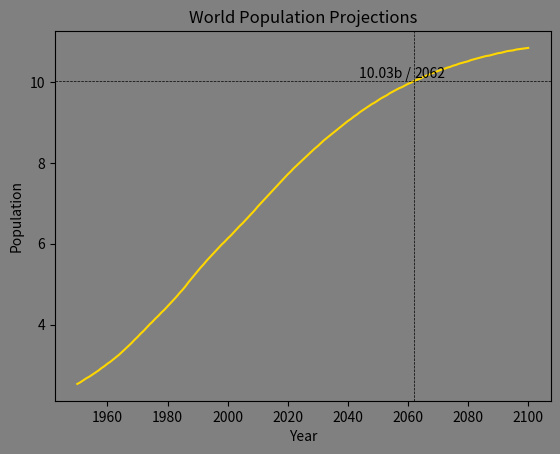

Reproduce this figure in Python.
import matplotlib.pyplot as plt

# Q1: projected population chart shows we could reach 10 billion arond 2062

# Q2: 


# pop over year
year = [1950, 1951, 1952, 1953, 1954, 1955, 1956, 1957, 1958, 1959, 1960, 1961, 1962, 1963, 1964, 1965, 1966, 1967, 1968, 1969, 1970, 1971, 1972, 1973, 1974, 1975, 1976, 1977, 1978, 1979, 1980, 1981, 1982, 1983, 1984, 1985, 1986, 1987, 1988, 1989, 1990, 1991, 1992, 1993, 1994, 1995, 1996, 1997, 1998, 1999, 2000, 2001, 2002, 2003, 2004, 2005, 2006, 2007, 2008, 2009, 2010, 2011, 2012, 2013, 2014, 2015, 2016, 2017, 2018, 2019, 2020, 2021, 2022, 2023, 2024, 2025, 2026, 2027, 2028, 2029, 2030, 2031, 2032, 2033, 2034, 2035, 2036, 2037, 2038, 2039, 2040, 2041, 2042, 2043, 2044, 2045, 2046, 2047, 2048, 2049, 2050, 2051, 2052, 2053, 2054, 2055, 2056, 2057, 2058, 2059, 2060, 2061, 2062, 2063, 2064, 2065, 2066, 2067, 2068, 2069, 2070, 2071, 2072, 2073, 2074, 2075, 2076, 2077, 2078, 2079, 2080, 2081, 2082, 2083, 2084, 2085, 2086, 2087, 2088, 2089, 2090, 2091, 2092, 2093, 2094, 2095, 2096, 2097, 2098, 2099, 2100]
pop = [2.53, 2.57, 2.62, 2.67, 2.71, 2.76, 2.81, 2.86, 2.92, 2.97, 3.03, 3.08, 3.14, 3.2, 3.26, 3.33, 3.4, 3.47, 3.54, 3.62, 3.69, 3.77, 3.84, 3.92, 4.0, 4.07, 4.15, 4.22, 4.3, 4.37, 4.45, 4.53, 4.61, 4.69, 4.78, 4.86, 4.95, 5.05, 5.14, 5.23, 5.32, 5.41, 5.49, 5.58, 5.66, 5.74, 5.82, 5.9, 5.98, 6.05, 6.13, 6.2, 6.28, 6.36, 6.44, 6.51, 6.59, 6.67, 6.75, 6.83, 6.92, 7.0, 7.08, 7.16, 7.24, 7.32, 7.4, 7.48, 7.56, 7.64, 7.72, 7.79, 7.87, 7.94, 8.01, 8.08, 8.15, 8.22, 8.29, 8.36, 8.42, 8.49, 8.56, 8.62, 8.68, 8.74, 8.8, 8.86, 8.92, 8.98, 9.04, 9.09, 9.15, 9.2, 9.26, 9.31, 9.36, 9.41, 9.46, 9.5, 9.55, 9.6, 9.64, 9.68, 9.73, 9.77, 9.81, 9.85, 9.88, 9.92, 9.96, 9.99, 10.03, 10.06, 10.09, 10.13, 10.16, 10.19, 10.22, 10.25, 10.28, 10.31, 10.33, 10.36, 10.38, 10.41, 10.43, 10.46, 10.48, 10.5, 10.52, 10.55, 10.57, 10.59, 10.61, 10.63, 10.65, 10.66, 10.68, 10.7, 10.72, 10.73, 10.75, 10.77, 10.78, 10.79, 10.81, 10.82, 10.83, 10.84, 10.85]


print(f'Last year with estimation: {year[-1]}')
print(f'Last estimated population: {pop[-1]}')
# print(len(year))          # same len, will just use the index of pop > 10
# print(len(pop))
idx_pop_geq_10 = next(x for x, val in enumerate(pop) if val > 10)   # https://www.tutorialspoint.com/python-get-the-index-of-first-element-greater-than-k

# it's late, reduce white flash on darktheme editor  
plt.figure(facecolor='grey')
plt.gca().set_facecolor('grey')
plt.plot(year,pop, color='gold')
plt.xlabel('Year')
plt.ylabel('Population')
# plt.tick_params(color='gray')
plt.title('World Population Projections')
plt.axhline(y=pop[idx_pop_geq_10], color="black", ls="--", lw=0.5, label='>10b')       # modified from gpt, would be prettier if not full width/height 
plt.axvline(x=year[idx_pop_geq_10], color="black", ls="--", lw=0.5, label=year[idx_pop_geq_10])

plt.annotate(f'{pop[idx_pop_geq_10]}b / ', 
             xy=(year[idx_pop_geq_10], pop[idx_pop_geq_10]),
             ha="right", va="bottom")

plt.annotate(year[idx_pop_geq_10], 
             xy=(year[idx_pop_geq_10], pop[idx_pop_geq_10]),
             ha="left", va="bottom")

# life expect over gdp/cap
life_exp = [43.828, 76.423, 72.301, 42.731, 75.32, 81.235, 79.829, 75.635, 64.062, 79.441, 56.728, 65.554, 74.852, 50.728, 72.39, 73.005, 52.295, 49.58, 59.723, 50.43, 80.653, 44.74100000000001, 50.651, 78.553, 72.961, 72.889, 65.152, 46.462, 55.322, 78.782, 48.328, 75.748, 78.273, 76.486, 78.332, 54.791, 72.235, 74.994, 71.33800000000001, 71.878, 51.57899999999999, 58.04, 52.947, 79.313, 80.657, 56.735, 59.448, 79.406, 60.022, 79.483, 70.259, 56.007, 46.388000000000005, 60.916, 70.19800000000001, 82.208, 73.33800000000001, 81.757, 64.69800000000001, 70.65, 70.964, 59.545, 78.885, 80.745, 80.546, 72.567, 82.603, 72.535, 54.11, 67.297, 78.623, 77.58800000000001, 71.993, 42.592, 45.678, 73.952, 59.443000000000005, 48.303, 74.241, 54.467, 64.164, 72.801, 76.195, 66.803, 74.543, 71.164, 42.082, 62.069, 52.906000000000006, 63.785, 79.762, 80.204, 72.899, 56.867, 46.859, 80.196, 75.64, 65.483, 75.53699999999999, 71.752, 71.421, 71.688, 75.563, 78.098, 78.74600000000001, 76.442, 72.476, 46.242, 65.528, 72.777, 63.062, 74.002, 42.568000000000005, 79.972, 74.663, 77.926, 48.159, 49.339, 80.941, 72.396, 58.556, 39.613, 80.884, 81.70100000000001, 74.143, 78.4, 52.517, 70.616, 58.42, 69.819, 73.923, 71.777, 51.542, 79.425, 78.242, 76.384, 73.747, 74.249, 73.422, 62.698, 42.38399999999999, 43.487]
gdp_cap = [974.5803384, 5937.029525999999, 6223.367465, 4797.231267, 12779.37964, 34435.367439999995, 36126.4927, 29796.04834, 1391.253792, 33692.60508, 1441.284873, 3822.137084, 7446.298803, 12569.85177, 9065.800825, 10680.79282, 1217.032994, 430.0706916, 1713.778686, 2042.09524, 36319.23501, 706.016537, 1704.063724, 13171.63885, 4959.114854, 7006.580419, 986.1478792, 277.5518587, 3632.557798, 9645.06142, 1544.750112, 14619.222719999998, 8948.102923, 22833.30851, 35278.41874, 2082.4815670000003, 6025.374752000001, 6873.262326000001, 5581.180998, 5728.353514, 12154.08975, 641.3695236000001, 690.8055759, 33207.0844, 30470.0167, 13206.48452, 752.7497265, 32170.37442, 1327.60891, 27538.41188, 5186.050003, 942.6542111, 579.2317429999999, 1201.637154, 3548.3308460000003, 39724.97867, 18008.94444, 36180.78919, 2452.210407, 3540.651564, 11605.71449, 4471.061906, 40675.99635, 25523.2771, 28569.7197, 7320.880262000001, 31656.06806, 4519.461171, 1463.249282, 1593.06548, 23348.139730000003, 47306.98978, 10461.05868, 1569.331442, 414.5073415, 12057.49928, 1044.770126, 759.3499101, 12451.6558, 1042.581557, 1803.151496, 10956.99112, 11977.57496, 3095.7722710000003, 9253.896111, 3820.17523, 823.6856205, 944.0, 4811.060429, 1091.359778, 36797.93332, 25185.00911, 2749.320965, 619.6768923999999, 2013.977305, 49357.19017, 22316.19287, 2605.94758, 9809.185636, 4172.838464, 7408.905561, 3190.481016, 15389.924680000002, 20509.64777, 19328.70901, 7670.122558, 10808.47561, 863.0884639000001, 1598.435089, 21654.83194, 1712.472136, 9786.534714, 862.5407561000001, 47143.17964, 18678.31435, 25768.25759, 926.1410683, 9269.657808, 28821.0637, 3970.095407, 2602.394995, 4513.480643, 33859.74835, 37506.41907, 4184.548089, 28718.27684, 1107.482182, 7458.396326999999, 882.9699437999999, 18008.50924, 7092.923025, 8458.276384, 1056.380121, 33203.26128, 42951.65309, 10611.46299, 11415.80569, 2441.576404, 3025.349798, 2280.769906, 1271.211593, 469.70929810000007]


# plt.plot(life_exp, gdp_cap)


plt.show()
